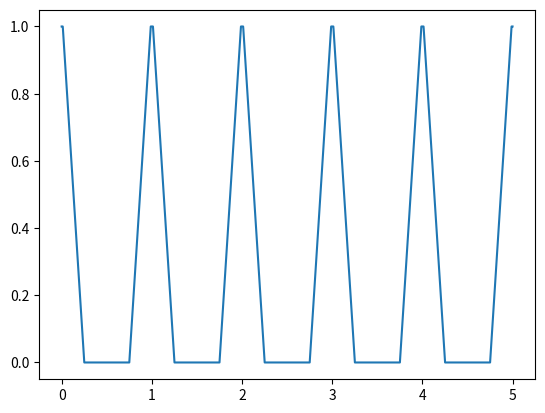

Recreate this plot in Python.
import numpy as np

# There probably already is a decorator for this somewhere in numpy... seems like a no-brainer
def vectorized_func(func):
    vfunc = np.vectorize(func, doc=f'Vectorized `{func.__name__}`')
    return vfunc

# TODO: Replace flip with some sort of phase-offset
@vectorized_func
def linear_piecewise_clock(phi, ratio=0.5, alpha=0.05, flip=False):
    # domain for period is x: [0,1]
    beta = 0.0
    if flip:
        beta = 0.5
    phi = np.fmod(phi + beta, 1)

    saturation = alpha * (ratio / 2 - 1e-3)
    slope = 1 / ((ratio / 2) - saturation)

    if phi < saturation:
        return 1.0
    elif phi < ratio/2:
        return 1 - slope * (phi - saturation)
    elif phi < 1 - ratio/2:
        return 0.0
    elif phi < 1 - saturation:
        return 1 + slope * (phi + saturation - 1)
    else:
        return 1.0

if __name__ == '__main__':
    import matplotlib.pyplot as plt

    ratio = 0.5
    alpha = 0.05

    xs = np.array(list(range(5000))) / 1000
    ys = linear_piecewise_clock(xs, ratio=ratio, alpha=alpha)
    plt.plot(xs, ys)
    plt.show()
